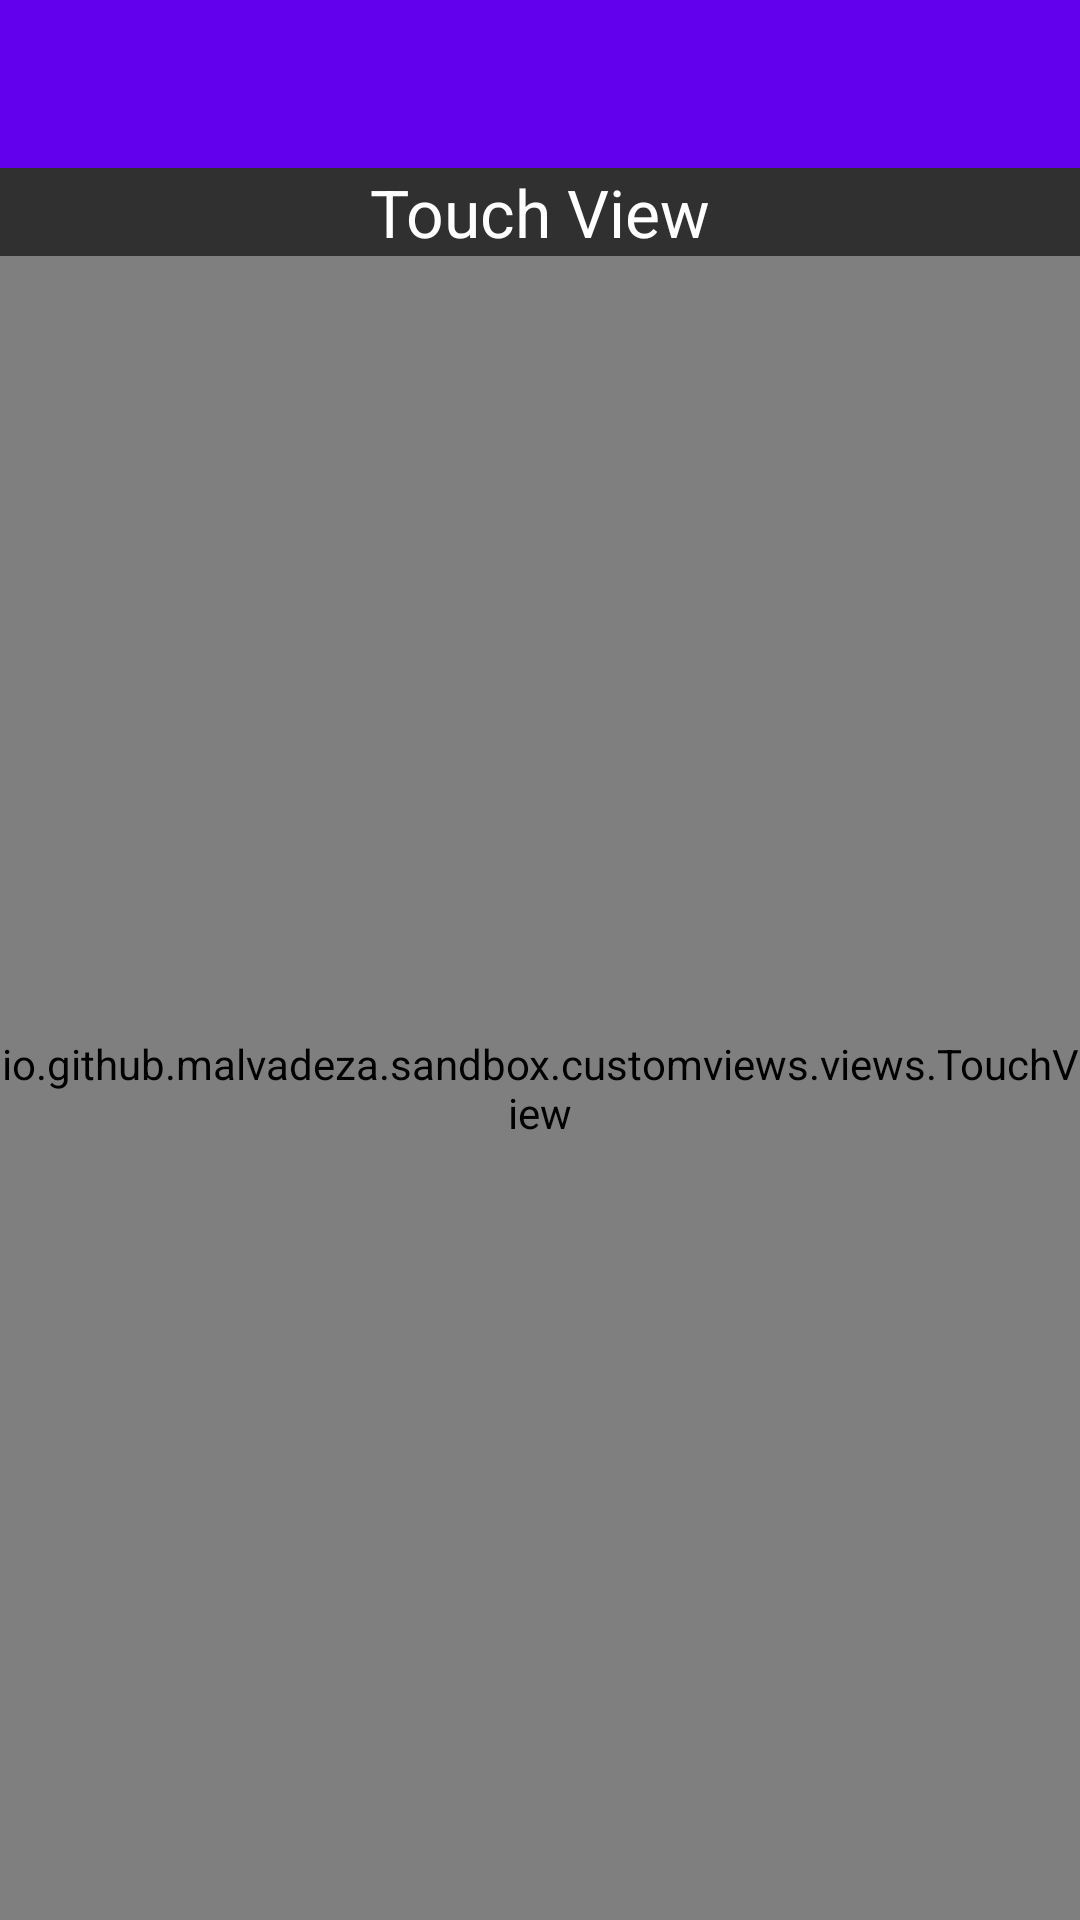

Reconstruct the res/layout file that produces this screen, plus the resources it refers to.
<!-- AndroidManifest.xml: application theme AppTheme -->
<!-- res/layout/touch_view_activity.xml -->
<?xml version="1.0" encoding="utf-8"?>
<android.support.design.widget.CoordinatorLayout xmlns:android="http://schemas.android.com/apk/res/android"
    xmlns:app="http://schemas.android.com/apk/res-auto"
    android:layout_width="match_parent"
    android:layout_height="match_parent"
    android:fitsSystemWindows="true">

    <LinearLayout
        android:layout_width="match_parent"
        android:layout_height="match_parent"
        android:orientation="vertical">

        <android.support.design.widget.AppBarLayout
            android:layout_width="match_parent"
            android:layout_height="wrap_content"
            android:fitsSystemWindows="false"
            android:theme="@style/AppTheme.AppBarOverlay">

            <android.support.v7.widget.Toolbar
                android:id="@+id/toolbar"
                android:layout_width="match_parent"
                android:layout_height="?attr/actionBarSize"
                app:popupTheme="@style/AppTheme.PopupOverlay" />
        </android.support.design.widget.AppBarLayout>

        <LinearLayout
            android:layout_width="match_parent"
            android:layout_height="match_parent"
            android:orientation="vertical"
            app:layout_behavior="@string/appbar_scrolling_view_behavior">

            <TextView
                android:layout_width="wrap_content"
                android:layout_height="wrap_content"
                android:layout_gravity="center"
                android:text="Touch View"
                android:textAppearance="@style/TextAppearance.AppCompat.Large"
                android:transitionName="title" />

            <io.github.malvadeza.sandbox.customviews.views.TouchView
                android:layout_width="match_parent"
                android:layout_height="match_parent"
                app:tv_backgroundColor="@android:color/holo_green_dark"
                app:tv_touchColor="@android:color/holo_red_dark" />

        </LinearLayout>
    </LinearLayout>

</android.support.design.widget.CoordinatorLayout>
<!-- resources referenced by this layout -->
<resources>
  <style name="AppTheme.AppBarOverlay" parent="ThemeOverlay.AppCompat.Dark.ActionBar" />
  <style name="AppTheme.PopupOverlay" parent="ThemeOverlay.AppCompat.Light" />
  <style name="AppTheme" parent="BaseAppTheme" />
  <style name="BaseAppTheme" parent="Theme.AppCompat.NoActionBar">
          
          <item name="colorPrimary">@color/colorPrimary</item>
          <item name="colorPrimaryDark">@color/colorPrimaryDark</item>
          <item name="colorAccent">@color/colorAccent</item>
      </style>
  <!-- not gathered from this repository: default colours our renderer supplied (Android Studio template values) -->
  <color name="colorPrimary">#FF6200EE</color>
  <color name="colorPrimaryDark">#FF3700B3</color>
  <color name="colorAccent">#FF03DAC5</color>
</resources>
